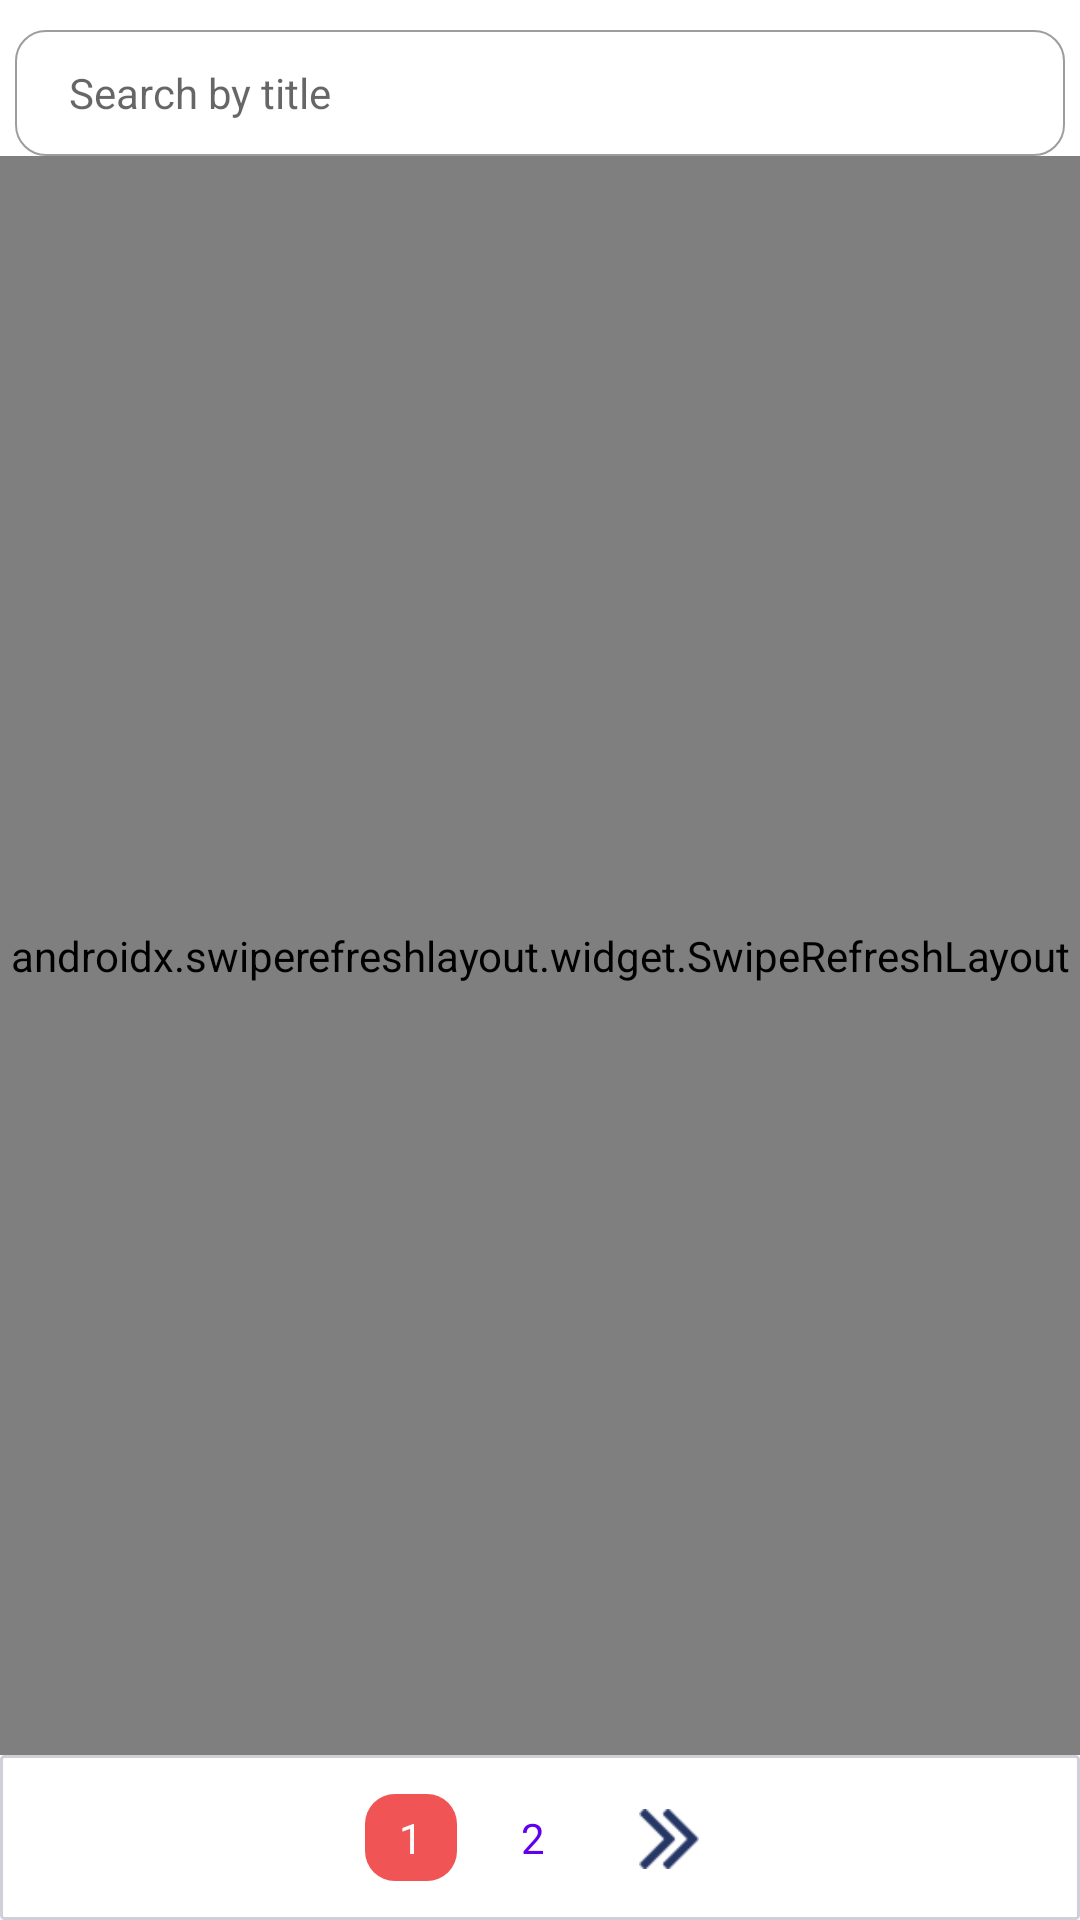

Produce the Android XML layout that renders to this screen, including the resource entries it uses.
<!-- AndroidManifest.xml: application theme Theme.CodingTestWL -->
<!-- res/layout/activity_main.xml -->
<?xml version="1.0" encoding="utf-8"?>
<RelativeLayout xmlns:android="http://schemas.android.com/apk/res/android"
    xmlns:tools="http://schemas.android.com/tools"
    android:layout_width="match_parent"
    android:layout_height="match_parent"
    tools:context=".login.SplashActivity">

    <RelativeLayout
        android:id="@+id/searchLay"
        android:layout_width="match_parent"
        android:layout_height="wrap_content"
        android:layout_marginLeft="5dp"
        android:layout_marginTop="10dp"
        android:layout_marginRight="5dp"
        android:background="@drawable/black_border_with_white_stroke"
        android:padding="3sp">

        <EditText
            android:id="@+id/editText_search"
            android:layout_width="match_parent"
            android:layout_height="wrap_content"
            android:layout_centerVertical="true"
            android:layout_marginLeft="10dp"
            android:layout_marginRight="10dp"
            android:layout_toStartOf="@+id/img_clear_query"
            android:background="@color/transparent"
            android:hint="Search by title"
            android:imeOptions="actionSearch"
            android:inputType="textNoSuggestions"
            android:padding="5sp"
            android:singleLine="true"
            android:textColor="@android:color/primary_text_light_nodisable"
            android:textSize="14dp" />

        <ImageView
            android:visibility="invisible"
            android:id="@+id/img_clear_query"
            android:layout_width="36dp"
            android:layout_height="36dp"
            android:layout_alignParentEnd="true"
            android:layout_centerVertical="true"
            android:alpha="0.7"
            android:background="@drawable/selectable_bg"
            android:clickable="true"
            android:padding="10dp"
            android:src="@mipmap/ic_backspace_black_24dp" />
    </RelativeLayout>

    <androidx.swiperefreshlayout.widget.SwipeRefreshLayout
        android:layout_above="@+id/footerLay"
        android:layout_below="@+id/searchLay"
        android:id="@+id/swipeOnRefreshLay"
        android:layout_width="match_parent"
        android:layout_height="match_parent">

        <androidx.recyclerview.widget.RecyclerView
            android:id="@+id/mainRecyclerView"
            android:layout_width="match_parent"
            android:layout_height="match_parent"

            android:layout_marginTop="5dp"
            tools:listitem="@layout/main_list_item" />
    </androidx.swiperefreshlayout.widget.SwipeRefreshLayout>

    <ProgressBar
        android:visibility="gone"
        android:layout_centerInParent="true"
        android:id="@+id/mainProgressBar"
        android:layout_width="wrap_content"
        android:layout_height="wrap_content"/>
    <LinearLayout
        android:id="@+id/footerLay"
        android:layout_width="match_parent"
        android:layout_height="wrap_content"
        android:layout_alignParentBottom="true"
        android:background="@drawable/grid_border_design"
        android:gravity="center"
        android:orientation="horizontal"
        android:paddingTop="10sp"
        android:paddingBottom="10sp">

        <LinearLayout
            android:id="@+id/leftShiftBtn"
            android:layout_width="wrap_content"
            android:layout_height="wrap_content"
            android:layout_marginEnd="10sp"
            android:background="@drawable/water_ripple_effect"
            android:paddingLeft="10sp"
            android:paddingTop="8sp"
            android:paddingRight="10sp"
            android:paddingBottom="7sp"
            android:visibility="gone">

            <ImageView
                android:layout_width="20sp"
                android:layout_height="20sp"
                android:background="@mipmap/double_left_arrow" />
        </LinearLayout>

        <TextView
            android:id="@+id/firstPageText"
            android:layout_width="wrap_content"
            android:layout_height="wrap_content"
            android:layout_marginStart="5sp"
            android:background="@drawable/app_color_round_corner"
            android:paddingLeft="8sp"
            android:paddingRight="8sp"
            android:text=" 1 "
            android:textColor="@color/white" />

        <TextView
            android:id="@+id/secondPageText"
            android:layout_width="wrap_content"
            android:layout_height="wrap_content"
            android:layout_marginStart="10sp"
            android:paddingLeft="8sp"
            android:paddingRight="8sp"
            android:text=" 2 "
            android:textColor="@color/design_default_color_primary" />

        <LinearLayout
            android:id="@+id/rightShiftBtn"
            android:layout_width="wrap_content"
            android:layout_height="wrap_content"
            android:layout_marginStart="10sp"
            android:background="@drawable/water_ripple_effect"
            android:paddingLeft="10sp"
            android:paddingTop="8sp"
            android:paddingRight="10sp"
            android:paddingBottom="7sp">

            <ImageView
                android:layout_width="20sp"
                android:layout_height="20sp"
                android:background="@mipmap/double_right_arrow" />
        </LinearLayout>

    </LinearLayout>
</RelativeLayout>
<!-- res/layout/main_list_item.xml (included above) -->
<?xml version="1.0" encoding="utf-8"?>
<FrameLayout xmlns:android="http://schemas.android.com/apk/res/android"
    xmlns:app="http://schemas.android.com/apk/res-auto"
    android:id="@+id/mainLay"
    android:layout_width="match_parent"
    android:layout_height="wrap_content"
    android:layout_marginBottom="10sp"
    android:background="@color/white"
    android:orientation="vertical">


    <LinearLayout
        android:id="@+id/backgroundForInsertedQtyLay"
        android:layout_width="match_parent"
        android:layout_height="match_parent"
        android:orientation="vertical" />

    <LinearLayout
        android:id="@+id/itemClickLay"
        android:layout_width="match_parent"
        android:layout_height="wrap_content"
        android:layout_gravity="center_horizontal"
        android:orientation="horizontal"
        android:paddingStart="5dp"
        android:paddingTop="13dp"
        android:paddingBottom="20dp"
        android:weightSum="1">


        <LinearLayout
            android:layout_width="match_parent"
            android:layout_height="wrap_content"
            android:layout_marginStart="5sp"
            android:layout_marginTop="0sp"
            android:layout_marginEnd="0sp"
            android:layout_marginBottom="0sp"
            android:layout_weight="0.36"
            android:orientation="vertical">

            <com.codingtestwl.customView.RobotoTextView
                android:id="@+id/titleText"
                android:layout_width="match_parent"
                android:layout_height="wrap_content"
                android:layout_marginTop="5sp"
                android:layout_marginBottom="0sp"
                android:padding="2dp"
                android:lines="3"
                android:text="@string/this_is_title"
                android:textColor="@color/black"
                android:textSize="16.5dp"
                android:textStyle="normal" />


            <com.codingtestwl.customView.RobotoTextView
                android:id="@+id/description"
                android:layout_width="wrap_content"
                android:layout_height="wrap_content"
                android:layout_gravity="start"
                android:layout_marginTop="3dp"
                android:lines="2"
                android:text="@string/this_is_description_text"
                android:textSize="12dp"
                app:typeface="robotoRegular" />


        </LinearLayout>

        <LinearLayout
            android:layout_width="match_parent"
            android:layout_height="wrap_content"
            android:layout_weight="0.64"
            android:orientation="vertical">

            <androidx.cardview.widget.CardView

                android:layout_width="match_parent"
                android:layout_height="100dp"
                android:layout_margin="5dp"
                app:cardCornerRadius="15dp">

                <ImageView
                    android:id="@+id/itemImage"
                    android:layout_width="match_parent"
                    android:layout_height="match_parent"
                    android:scaleType="fitXY"
                    android:src="@mipmap/no_item" />


                <RelativeLayout
                    android:layout_width="match_parent"
                    android:layout_height="wrap_content">
                    <ProgressBar
                        android:layout_margin="8dp"
                        android:layout_alignParentEnd="true"
                        android:visibility="gone"
                        android:id="@+id/showProgress"
                        android:layout_centerHorizontal="true"
                        android:layout_width="25dp"
                        android:layout_height="25dp"/>

                    <LinearLayout
                        android:layout_margin="8dp"
                        android:layout_alignParentEnd="true"
                        android:id="@+id/downloadImageLay"
                        android:layout_width="wrap_content"
                        android:layout_height="wrap_content"
                        android:layout_marginStart="5dp"
                        android:layout_marginEnd="5dp"
                        android:padding="5dp"
                        android:gravity="center"
                        android:orientation="horizontal">

                        <ImageView
                            android:padding="10dp"
                            android:layout_width="20dp"
                            android:layout_height="20dp"
                            android:layout_gravity="center"
                            android:backgroundTint="@color/black"
                            android:background="@android:drawable/stat_sys_download" />


                    </LinearLayout>
                </RelativeLayout>
            </androidx.cardview.widget.CardView>



        </LinearLayout>
    </LinearLayout>

    <View
        android:layout_width="match_parent"
        android:layout_height="0.5dp"
        android:layout_gravity="bottom"
        android:layout_marginStart="8dp"
        android:layout_marginTop="8dp"
        android:layout_marginEnd="8dp"
        android:background="@color/material_yellow_400"
        android:paddingBottom="10dp" />
</FrameLayout>
<!-- resources referenced by this layout -->
<resources>
  <color name="black">#FF000000</color>
  <color name="material_yellow_400">#f9d43d</color>
  <color name="transparent">#00eeebeb</color>
  <color name="white">#FFFFFFFF</color>
  <!-- drawable app_color_round_corner (drawable) -->
  <?xml version="1.0" encoding="utf-8"?>
  <shape xmlns:android="http://schemas.android.com/apk/res/android"
      android:shape="rectangle">
  
      <corners android:radius="10sp" />
      <solid android:color="@color/appColorPrimary" />
  
      <padding
          android:bottom="5sp"
          android:left="5sp"
          android:right="5sp"
          android:top="5sp" />
  </shape>
  <!-- drawable black_border_with_white_stroke (drawable) -->
  <?xml version="1.0" encoding="utf-8"?>
  <shape xmlns:android="http://schemas.android.com/apk/res/android">
      <stroke
          android:width="0.5sp"
          android:color="@color/material_grey1_500" />
      <solid android:color="@color/white" />
      <corners android:radius="10sp" />
  
  </shape>
  <!-- drawable grid_border_design (drawable) -->
  <?xml version="1.0" encoding="utf-8"?>
  <shape xmlns:android="http://schemas.android.com/apk/res/android">
      <stroke
          android:width="1dp"
          android:color="#33131449" />
      <corners android:radius="1dip" />
      <padding
          android:bottom="2dip"
          android:left="2dip"
          android:right="2dip"
          android:top="2dip" />
  </shape>
  <!-- drawable water_ripple_effect (drawable) -->
  <?xml version="1.0" encoding="utf-8"?>
  <ripple xmlns:android="http://schemas.android.com/apk/res/android"
      android:color="@color/appColorPrimaryVariant">
      <item android:id="@android:id/mask">
          <shape android:shape="oval">
              <solid android:color="@color/light_transparent" />
          </shape>
      </item>
  
      <item android:id="@android:id/background">
          <shape android:shape="oval">
              <gradient
                  android:angle="90"
                  android:endColor="@color/transparent"
                  android:startColor="@color/transparent"
                  android:type="linear" />
  
          </shape>
      </item>
  </ripple>
  <!-- mipmap double_left_arrow: png bitmap (mipmap, 622 bytes) -->
  <!-- mipmap double_right_arrow: png bitmap (mipmap, 598 bytes) -->
  <!-- mipmap no_item: jpg bitmap (mipmap, 2264 bytes) -->
  <string name="this_is_description_text">This is description text</string>
  <string name="this_is_title">This is title</string>
  <style name="Theme.CodingTestWL" parent="Theme.MaterialComponents.DayNight.DarkActionBar">
          
          <item name="colorPrimary">@color/appColorOnPrimary</item>
          <item name="colorPrimaryVariant">@color/appColorPrimaryVariant</item>
          <item name="colorOnPrimary">@color/appColorOnPrimary</item>
          
          <item name="colorSecondary">@color/material_red_A200</item>
          <item name="colorSecondaryVariant">@color/material_red_A200</item>
          <item name="colorOnSecondary">@color/black</item>
          
          <item name="android:statusBarColor" tools:targetApi="l">?attr/colorPrimaryVariant</item>
          
      </style>
  <color name="appColorPrimary">@color/material_red_A200</color>
  <color name="material_grey1_500">#9d9d9d</color>
  <color name="appColorPrimaryVariant">@color/material_red_A200</color>
  <color name="light_transparent">#4A000000</color>
  <color name="appColorOnPrimary">@color/material_red_A200</color>
  <color name="material_red_A200">#f05454</color>
</resources>
